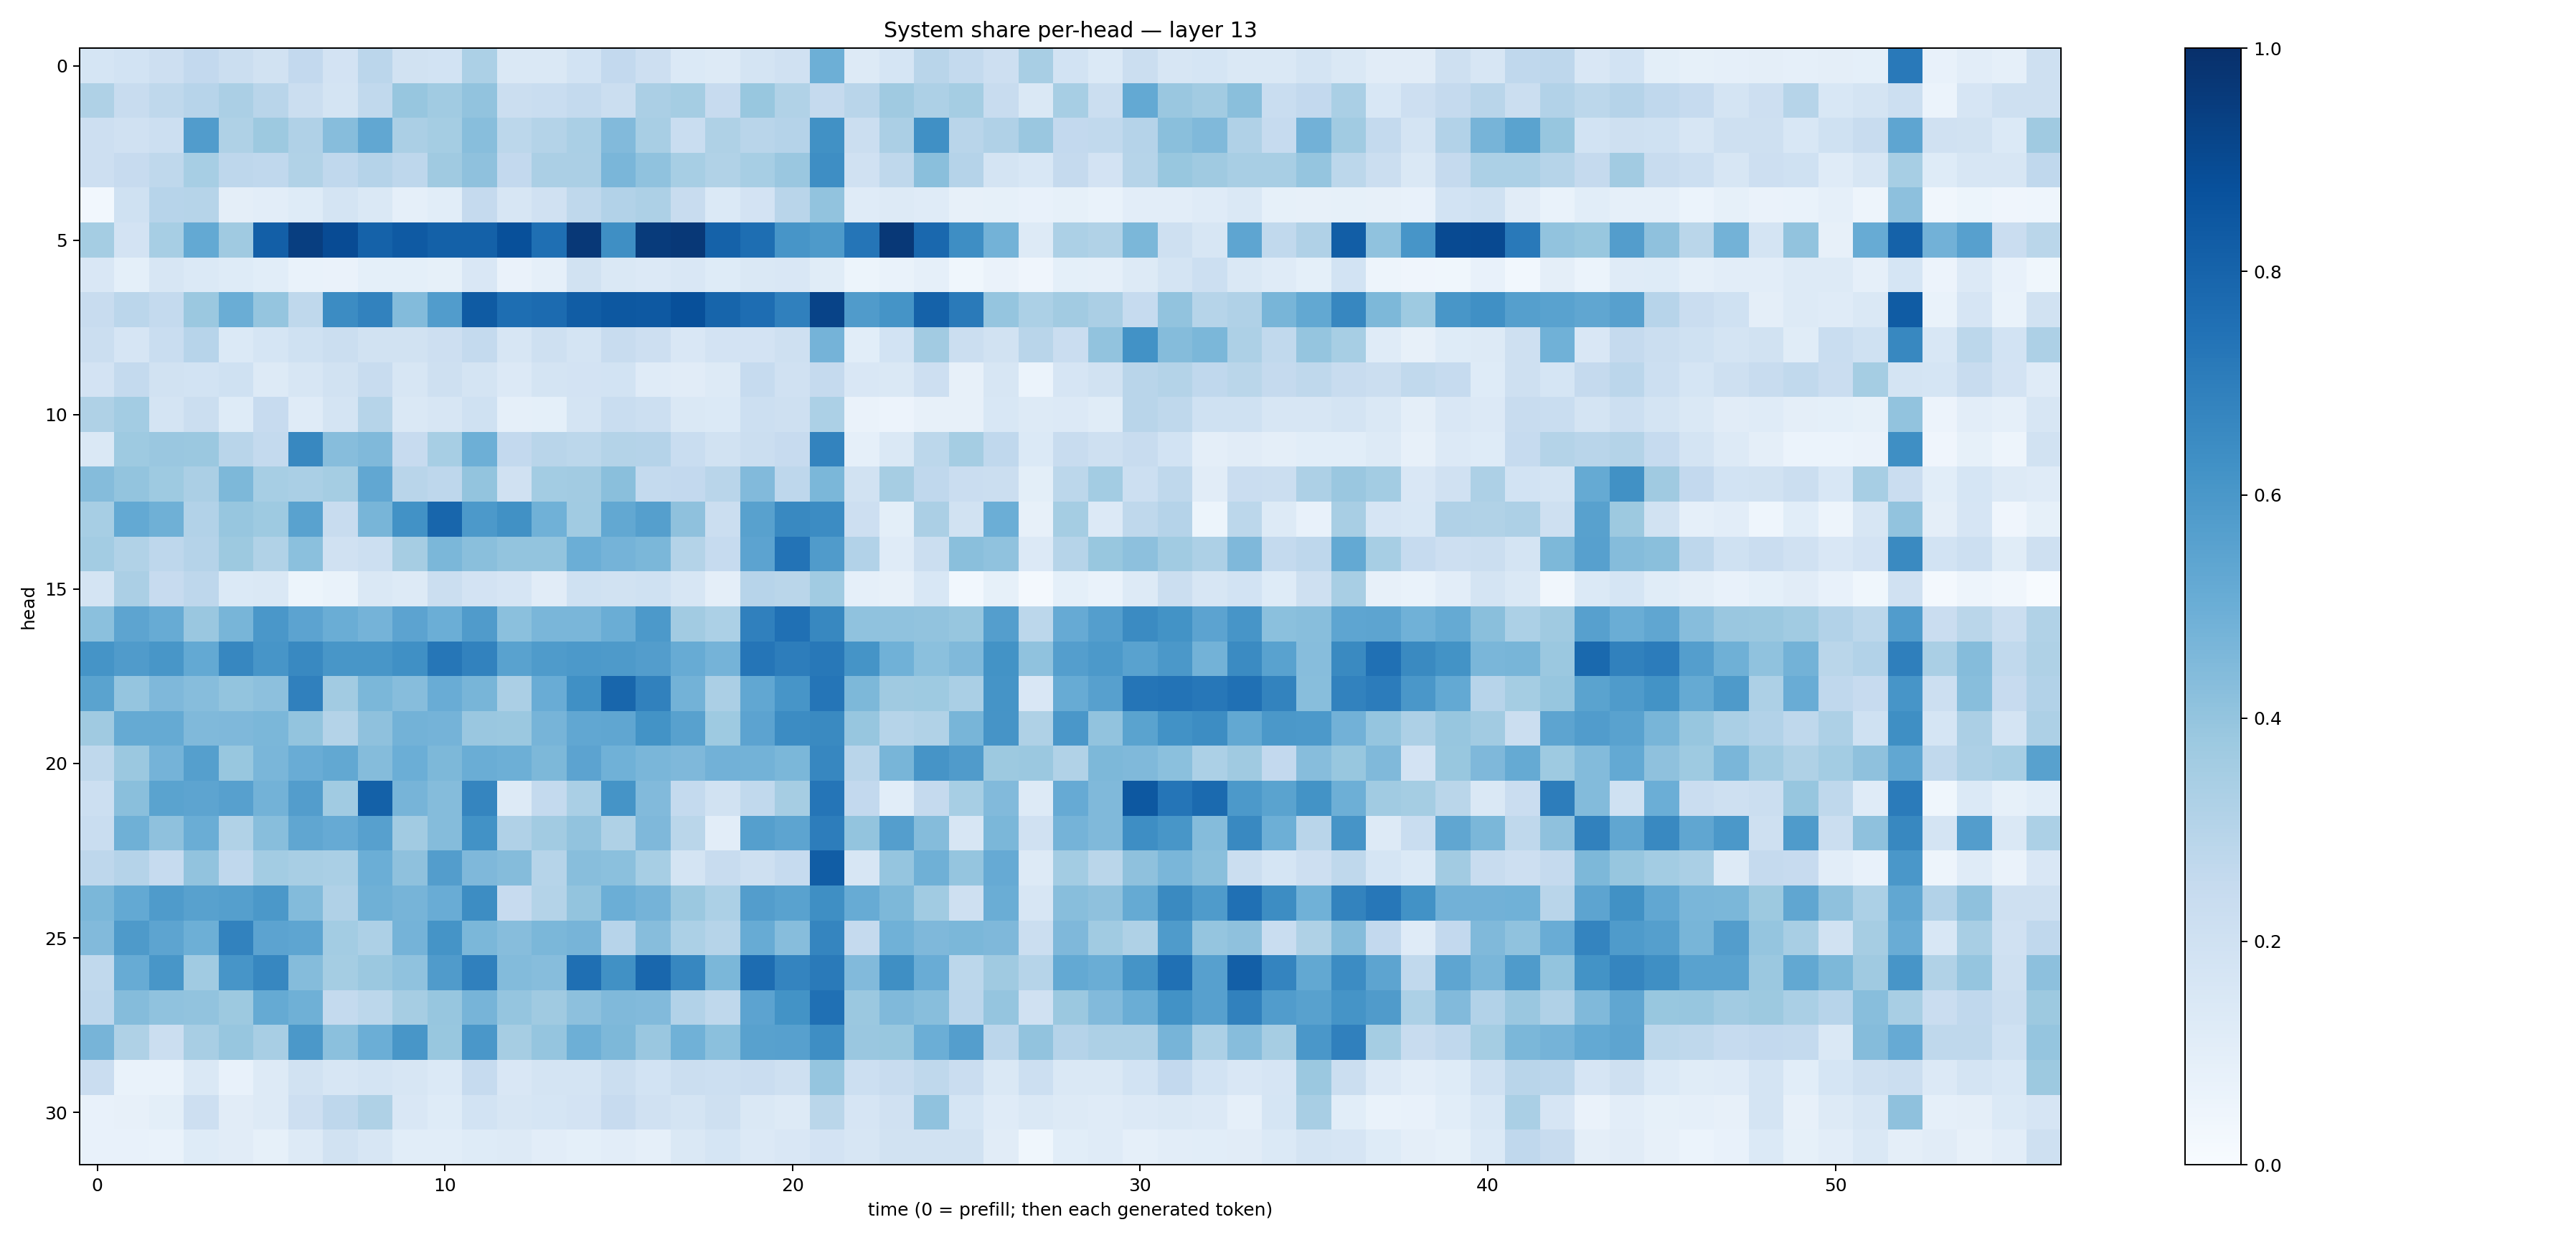

The file beside this chart, header and first rows:
0.17084228, 0.18606587, 0.21320702, 0.260972, 0.21894722, 0.18872984, 0.26077938, 0.1820626, 0.2825677, 0.18992327, 0.1846745, 0.33121994, 0.14556247, 0.14787285, 0.18602034, 0.25849608, 0.21447462, 0.14028752, 0.13160019, 0.17193656, 0.19750851, 0.4927978, 0.12795275, 0.17048967
0.3214, 0.2394, 0.2731, 0.2962, 0.3347, 0.2916, 0.2223, 0.1738, 0.2618, 0.3935, 0.3642, 0.4025, 0.2236, 0.2341, 0.2565, 0.2252, 0.3336, 0.3531, 0.2444, 0.3871, 0.3132, 0.2512, 0.2926, 0.3694
0.2127, 0.1964, 0.2161, 0.5768, 0.3223, 0.3778, 0.3198, 0.4326, 0.5309, 0.3345, 0.3551, 0.4281, 0.2801, 0.3083, 0.3395, 0.4427, 0.3432, 0.2334, 0.3216, 0.2892, 0.3019, 0.6268, 0.2259, 0.3339
0.2113, 0.2454, 0.2711, 0.3449, 0.2736, 0.2661, 0.3135, 0.266, 0.3021, 0.2739, 0.3677, 0.4134, 0.2584, 0.3341, 0.3331, 0.4619, 0.4081, 0.3446, 0.3159, 0.3446, 0.3834, 0.6388, 0.1987, 0.2733
0.03015, 0.2022, 0.2967, 0.3007, 0.0966, 0.1028, 0.1219, 0.1725, 0.1466, 0.08859, 0.1088, 0.2511, 0.1623, 0.1956, 0.2721, 0.3104, 0.3256, 0.2387, 0.1397, 0.1805, 0.2908, 0.4033, 0.1183, 0.1295
0.3544, 0.1807, 0.3453, 0.5205, 0.3688, 0.8165, 0.9442, 0.894, 0.8064, 0.8369, 0.8097, 0.8107, 0.8784, 0.7565, 0.9656, 0.6344, 0.9534, 0.9669, 0.8069, 0.7608, 0.6084, 0.5861, 0.7323, 0.9679
0.1523, 0.09227, 0.1568, 0.14, 0.1248, 0.1079, 0.06783, 0.06629, 0.09067, 0.0934, 0.08203, 0.1491, 0.06278, 0.08757, 0.1929, 0.1482, 0.1342, 0.1498, 0.1231, 0.1463, 0.1496, 0.1134, 0.05088, 0.06902
0.2398, 0.2847, 0.2546, 0.381, 0.5032, 0.3977, 0.2717, 0.6455, 0.6816, 0.4379, 0.5763, 0.8342, 0.761, 0.7709, 0.8268, 0.8465, 0.8414, 0.8751, 0.7953, 0.7646, 0.6886, 0.9258, 0.5804, 0.6148
0.2211, 0.1666, 0.2336, 0.2948, 0.1399, 0.1703, 0.2013, 0.2191, 0.1933, 0.1893, 0.2141, 0.256, 0.1595, 0.2075, 0.175, 0.2418, 0.2126, 0.1509, 0.183, 0.1798, 0.2056, 0.4738, 0.1072, 0.1856
0.1814, 0.2554, 0.1906, 0.1841, 0.2022, 0.1323, 0.1583, 0.1904, 0.2352, 0.1605, 0.21, 0.1757, 0.1363, 0.1724, 0.1822, 0.1836, 0.1182, 0.1125, 0.1322, 0.2462, 0.1973, 0.2531, 0.1495, 0.145
0.3233, 0.3578, 0.1786, 0.2234, 0.1234, 0.2438, 0.1195, 0.1756, 0.2973, 0.1435, 0.1639, 0.2027, 0.08702, 0.09114, 0.1721, 0.2336, 0.2175, 0.147, 0.1378, 0.2168, 0.2082, 0.3315, 0.06345, 0.0561
0.1456, 0.3738, 0.386, 0.3817, 0.2915, 0.255, 0.6606, 0.4312, 0.449, 0.2447, 0.3474, 0.4952, 0.2586, 0.2891, 0.2806, 0.305, 0.3017, 0.2309, 0.1882, 0.2239, 0.246, 0.6759, 0.08881, 0.1407
0.4364, 0.4015, 0.3725, 0.3341, 0.456, 0.3439, 0.3387, 0.3519, 0.5285, 0.2903, 0.2765, 0.3999, 0.1987, 0.3588, 0.3597, 0.4231, 0.2548, 0.2613, 0.2918, 0.4451, 0.275, 0.459, 0.1891, 0.3506
0.3446, 0.5225, 0.492, 0.3115, 0.3917, 0.3732, 0.5522, 0.2398, 0.4676, 0.6237, 0.7919, 0.593, 0.6284, 0.4875, 0.3638, 0.5252, 0.5652, 0.4125, 0.224, 0.5585, 0.6566, 0.6467, 0.2122, 0.1007
0.3572, 0.3129, 0.2759, 0.3008, 0.3775, 0.3129, 0.42, 0.1959, 0.2169, 0.3492, 0.46, 0.4247, 0.401, 0.3993, 0.4997, 0.4735, 0.4596, 0.3051, 0.2497, 0.5467, 0.7409, 0.5788, 0.3119, 0.1205
0.1742, 0.3338, 0.2424, 0.2742, 0.1404, 0.1417, 0.0526, 0.06994, 0.146, 0.1299, 0.2196, 0.181, 0.1677, 0.1112, 0.2021, 0.1921, 0.2006, 0.1578, 0.09605, 0.2961, 0.2874, 0.3658, 0.08805, 0.08166
0.4194, 0.5406, 0.5098, 0.3851, 0.4681, 0.5992, 0.5454, 0.5014, 0.4743, 0.5467, 0.4996, 0.5798, 0.4201, 0.4639, 0.4636, 0.5037, 0.5909, 0.362, 0.3311, 0.6905, 0.7504, 0.6633, 0.407, 0.4088
0.6157, 0.5801, 0.604, 0.5219, 0.6649, 0.6093, 0.6595, 0.6025, 0.604, 0.6297, 0.7283, 0.6802, 0.5519, 0.5828, 0.5932, 0.5877, 0.5717, 0.5099, 0.4742, 0.7328, 0.7016, 0.72, 0.6147, 0.4879
0.5488, 0.3952, 0.4513, 0.4314, 0.3994, 0.4165, 0.6897, 0.3602, 0.4588, 0.4335, 0.5043, 0.4683, 0.3349, 0.5053, 0.629, 0.7908, 0.6872, 0.4768, 0.3328, 0.5304, 0.6078, 0.7333, 0.4565, 0.3686
0.3707, 0.5186, 0.516, 0.4482, 0.4502, 0.4585, 0.4018, 0.3066, 0.4134, 0.4792, 0.4764, 0.3866, 0.3814, 0.4698, 0.5288, 0.5327, 0.6172, 0.5561, 0.3741, 0.5463, 0.646, 0.6549, 0.3917, 0.3
0.2722, 0.3819, 0.4755, 0.5631, 0.3875, 0.462, 0.5078, 0.5266, 0.4367, 0.4962, 0.4556, 0.5001, 0.4926, 0.4536, 0.5432, 0.485, 0.4633, 0.4492, 0.481, 0.4802, 0.4589, 0.6658, 0.2891, 0.4681
0.215, 0.4221, 0.549, 0.5399, 0.5586, 0.478, 0.5734, 0.3646, 0.8109, 0.4691, 0.4341, 0.6694, 0.1324, 0.2568, 0.3384, 0.6166, 0.4447, 0.2564, 0.1941, 0.2651, 0.3502, 0.7333, 0.2591, 0.1088
0.2331, 0.4919, 0.4124, 0.5026, 0.3141, 0.4273, 0.5326, 0.5145, 0.5591, 0.363, 0.437, 0.6213, 0.3175, 0.36, 0.4045, 0.3221, 0.4522, 0.2864, 0.1016, 0.566, 0.5427, 0.702, 0.4003, 0.5673
0.2738, 0.3038, 0.2471, 0.4033, 0.2694, 0.3574, 0.3411, 0.3388, 0.4994, 0.4134, 0.5735, 0.4517, 0.4342, 0.2974, 0.4293, 0.4212, 0.3452, 0.1755, 0.2415, 0.2048, 0.2467, 0.8252, 0.1566, 0.3983
0.4596, 0.5208, 0.5858, 0.5551, 0.5633, 0.5971, 0.4399, 0.3202, 0.489, 0.4696, 0.5072, 0.6419, 0.2458, 0.3084, 0.3993, 0.4986, 0.4763, 0.3826, 0.3316, 0.5729, 0.553, 0.6342, 0.508, 0.4565
0.4434, 0.5861, 0.5416, 0.4944, 0.6832, 0.5463, 0.5378, 0.3581, 0.3273, 0.4729, 0.6168, 0.4609, 0.4335, 0.4597, 0.4701, 0.294, 0.4304, 0.3296, 0.2985, 0.5099, 0.4302, 0.6691, 0.2515, 0.4853
0.2644, 0.5112, 0.6037, 0.3657, 0.6066, 0.6649, 0.4358, 0.3537, 0.3807, 0.407, 0.5802, 0.6899, 0.4402, 0.4319, 0.7546, 0.6259, 0.789, 0.6667, 0.4594, 0.7662, 0.6731, 0.7111, 0.4424, 0.6332
0.2771, 0.4337, 0.4089, 0.4061, 0.3785, 0.5173, 0.4895, 0.2553, 0.2794, 0.3491, 0.3925, 0.4711, 0.3953, 0.3698, 0.4173, 0.4478, 0.4441, 0.3107, 0.2708, 0.5461, 0.6201, 0.7509, 0.3795, 0.4482
0.4706, 0.3237, 0.225, 0.3434, 0.3923, 0.3409, 0.5959, 0.4206, 0.4979, 0.6046, 0.388, 0.6005, 0.3489, 0.3965, 0.4937, 0.4567, 0.3863, 0.4868, 0.4194, 0.555, 0.5613, 0.6391, 0.3843, 0.3876
0.2281, 0.07008, 0.06711, 0.1432, 0.07362, 0.1289, 0.1894, 0.1566, 0.1737, 0.1595, 0.1387, 0.2489, 0.1494, 0.1763, 0.1793, 0.2237, 0.1851, 0.2238, 0.2165, 0.2272, 0.2067, 0.3965, 0.2167, 0.2413
0.07389, 0.08013, 0.09891, 0.2129, 0.1114, 0.1267, 0.2126, 0.2754, 0.3205, 0.1517, 0.1225, 0.1843, 0.1576, 0.1708, 0.1824, 0.2456, 0.1978, 0.1735, 0.2059, 0.1407, 0.1304, 0.2864, 0.1654, 0.1988
0.07246, 0.07151, 0.06748, 0.1222, 0.1127, 0.08384, 0.1264, 0.1876, 0.1605, 0.1075, 0.1058, 0.1232, 0.1294, 0.1022, 0.0901, 0.1025, 0.0886, 0.1427, 0.1682, 0.1353, 0.1497, 0.183, 0.1605, 0.1912
